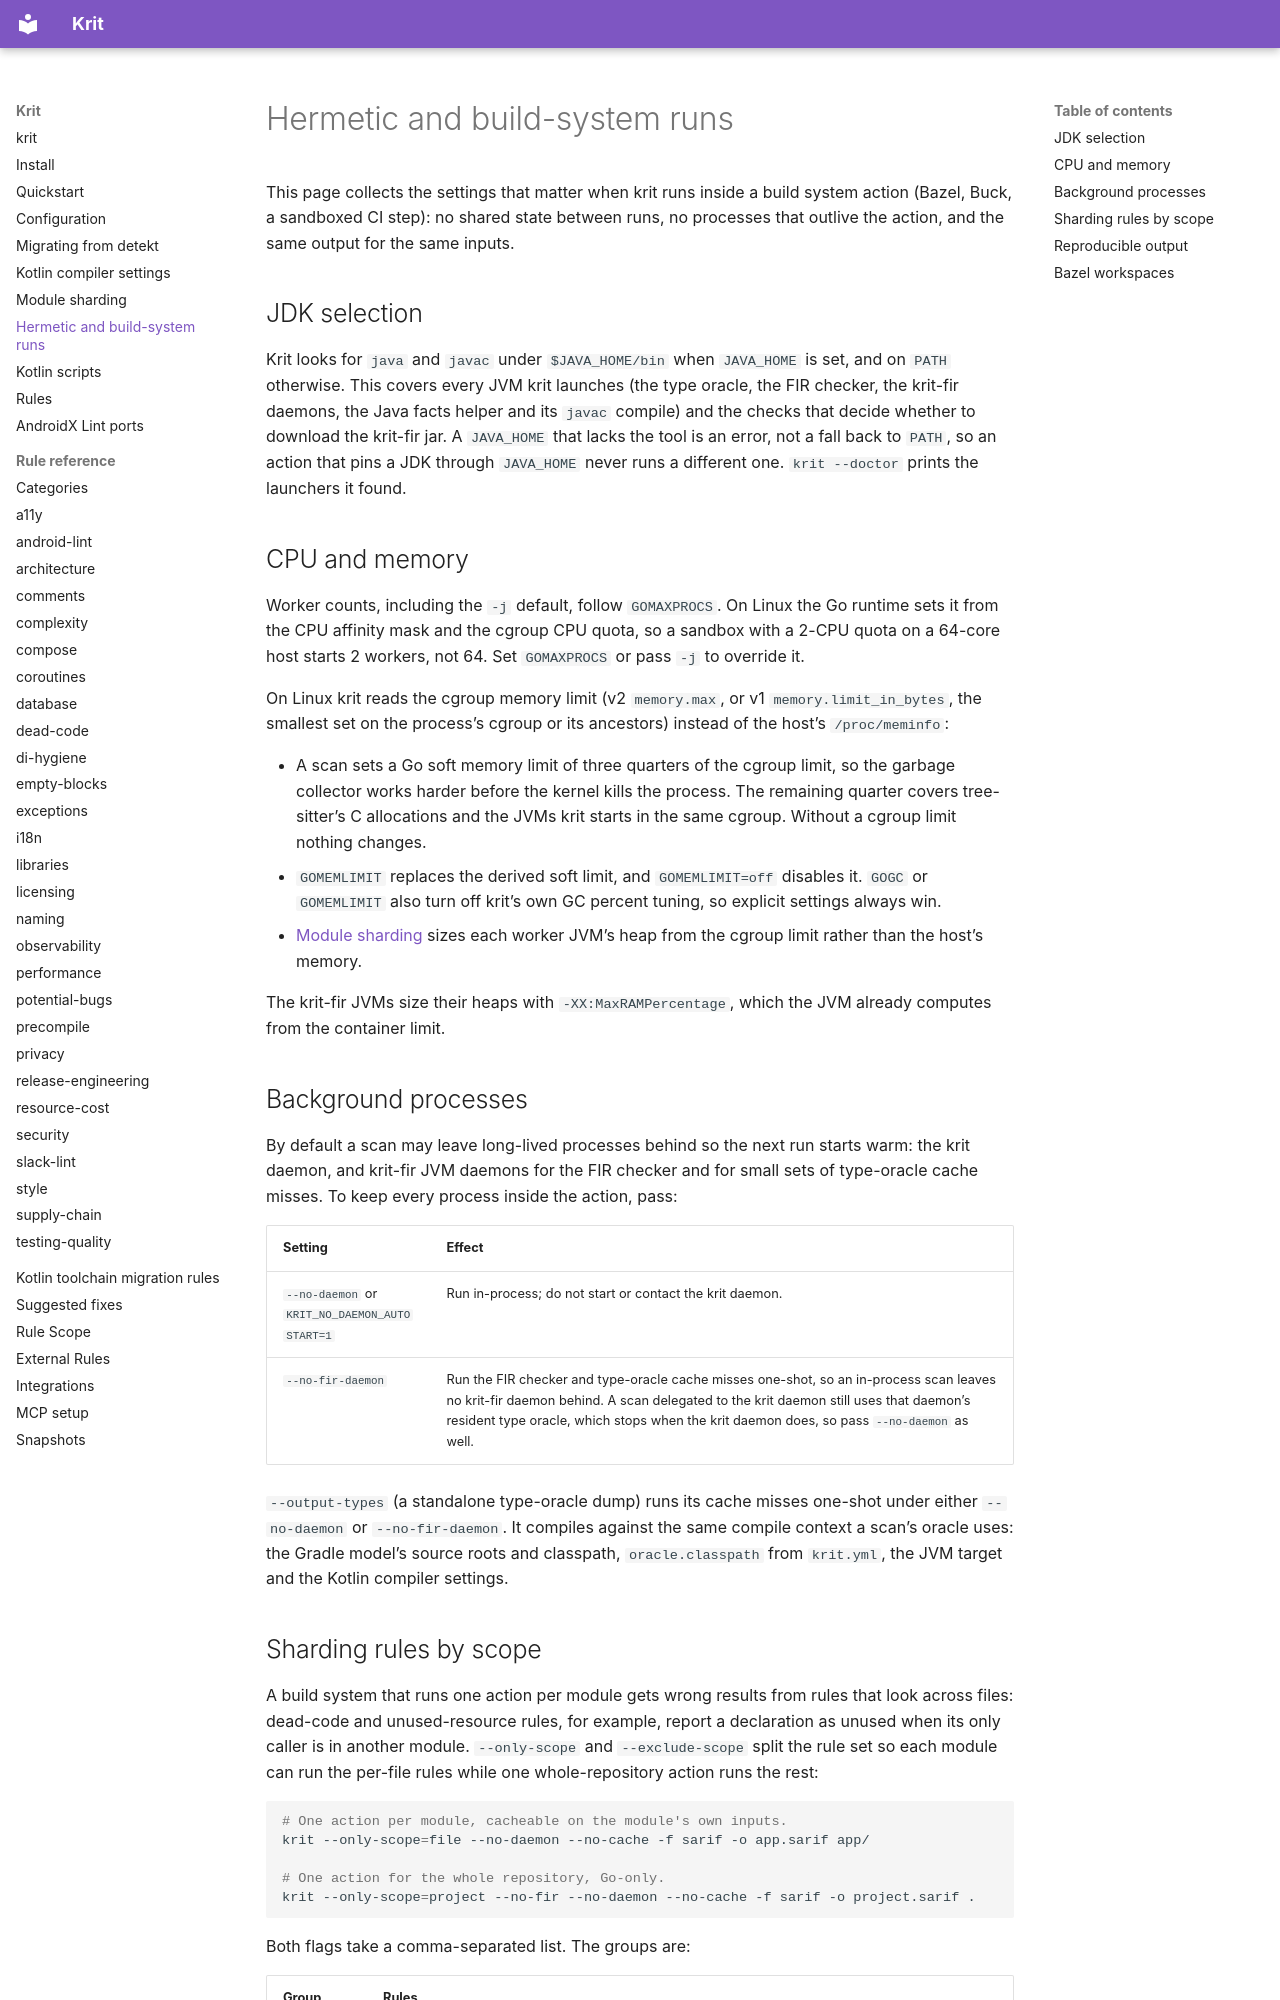

repository: kaeawc/krit · page: hermetic-builds/index.html · generator: mkdocs

# Hermetic and build-system runs

This page collects the settings that matter when krit runs inside a build
system action (Bazel, Buck, a sandboxed CI step): no shared state between runs,
no processes that outlive the action, and the same output for the same inputs.

## JDK selection

Krit looks for `java` and `javac` under `$JAVA_HOME/bin` when `JAVA_HOME` is
set, and on `PATH` otherwise. This covers every JVM krit launches (the type
oracle, the FIR checker, the krit-fir daemons, the Java facts helper and its
`javac` compile) and the checks that decide whether to download the krit-fir
jar. A `JAVA_HOME` that lacks the tool is an error, not a fall back to `PATH`,
so an action that pins a JDK through `JAVA_HOME` never runs a different one.
`krit --doctor` prints the launchers it found.

## CPU and memory

Worker counts, including the `-j` default, follow `GOMAXPROCS`. On Linux the
Go runtime sets it from the CPU affinity mask and the cgroup CPU quota, so a
sandbox with a 2-CPU quota on a 64-core host starts 2 workers, not 64. Set
`GOMAXPROCS` or pass `-j` to override it.

On Linux krit reads the cgroup memory limit (v2 `memory.max`, or v1
`memory.limit_in_bytes`, the smallest set on the process's cgroup or its
ancestors) instead of the host's `/proc/meminfo`:

- A scan sets a Go soft memory limit of three quarters of the cgroup limit, so
  the garbage collector works harder before the kernel kills the process. The
  remaining quarter covers tree-sitter's C allocations and the JVMs krit starts
  in the same cgroup. Without a cgroup limit nothing changes.
- `GOMEMLIMIT` replaces the derived soft limit, and `GOMEMLIMIT=off` disables
  it. `GOGC` or `GOMEMLIMIT` also turn off krit's own GC percent tuning, so
  explicit settings always win.
- [Module sharding](module-sharding.md) sizes each worker JVM's heap from the
  cgroup limit rather than the host's memory.

The krit-fir JVMs size their heaps with `-XX:MaxRAMPercentage`, which the JVM
already computes from the container limit.

## Background processes

By default a scan may leave long-lived processes behind so the next run starts
warm: the krit daemon, and krit-fir JVM daemons for the FIR checker and for
small sets of type-oracle cache misses. To keep every process inside the
action, pass:

| Setting | Effect |
| --- | --- |
| `--no-daemon` or `KRIT_NO_DAEMON_AUTOSTART=1` | Run in-process; do not start or contact the krit daemon. |
| `--no-fir-daemon` | Run the FIR checker and type-oracle cache misses one-shot, so an in-process scan leaves no krit-fir daemon behind. A scan delegated to the krit daemon still uses that daemon's resident type oracle, which stops when the krit daemon does, so pass `--no-daemon` as well. |

`--output-types` (a standalone type-oracle dump) runs its cache misses one-shot
under either `--no-daemon` or `--no-fir-daemon`. It compiles against the same
compile context a scan's oracle uses: the Gradle model's source roots and
classpath, `oracle.classpath` from `krit.yml`, the JVM target and the Kotlin
compiler settings.
